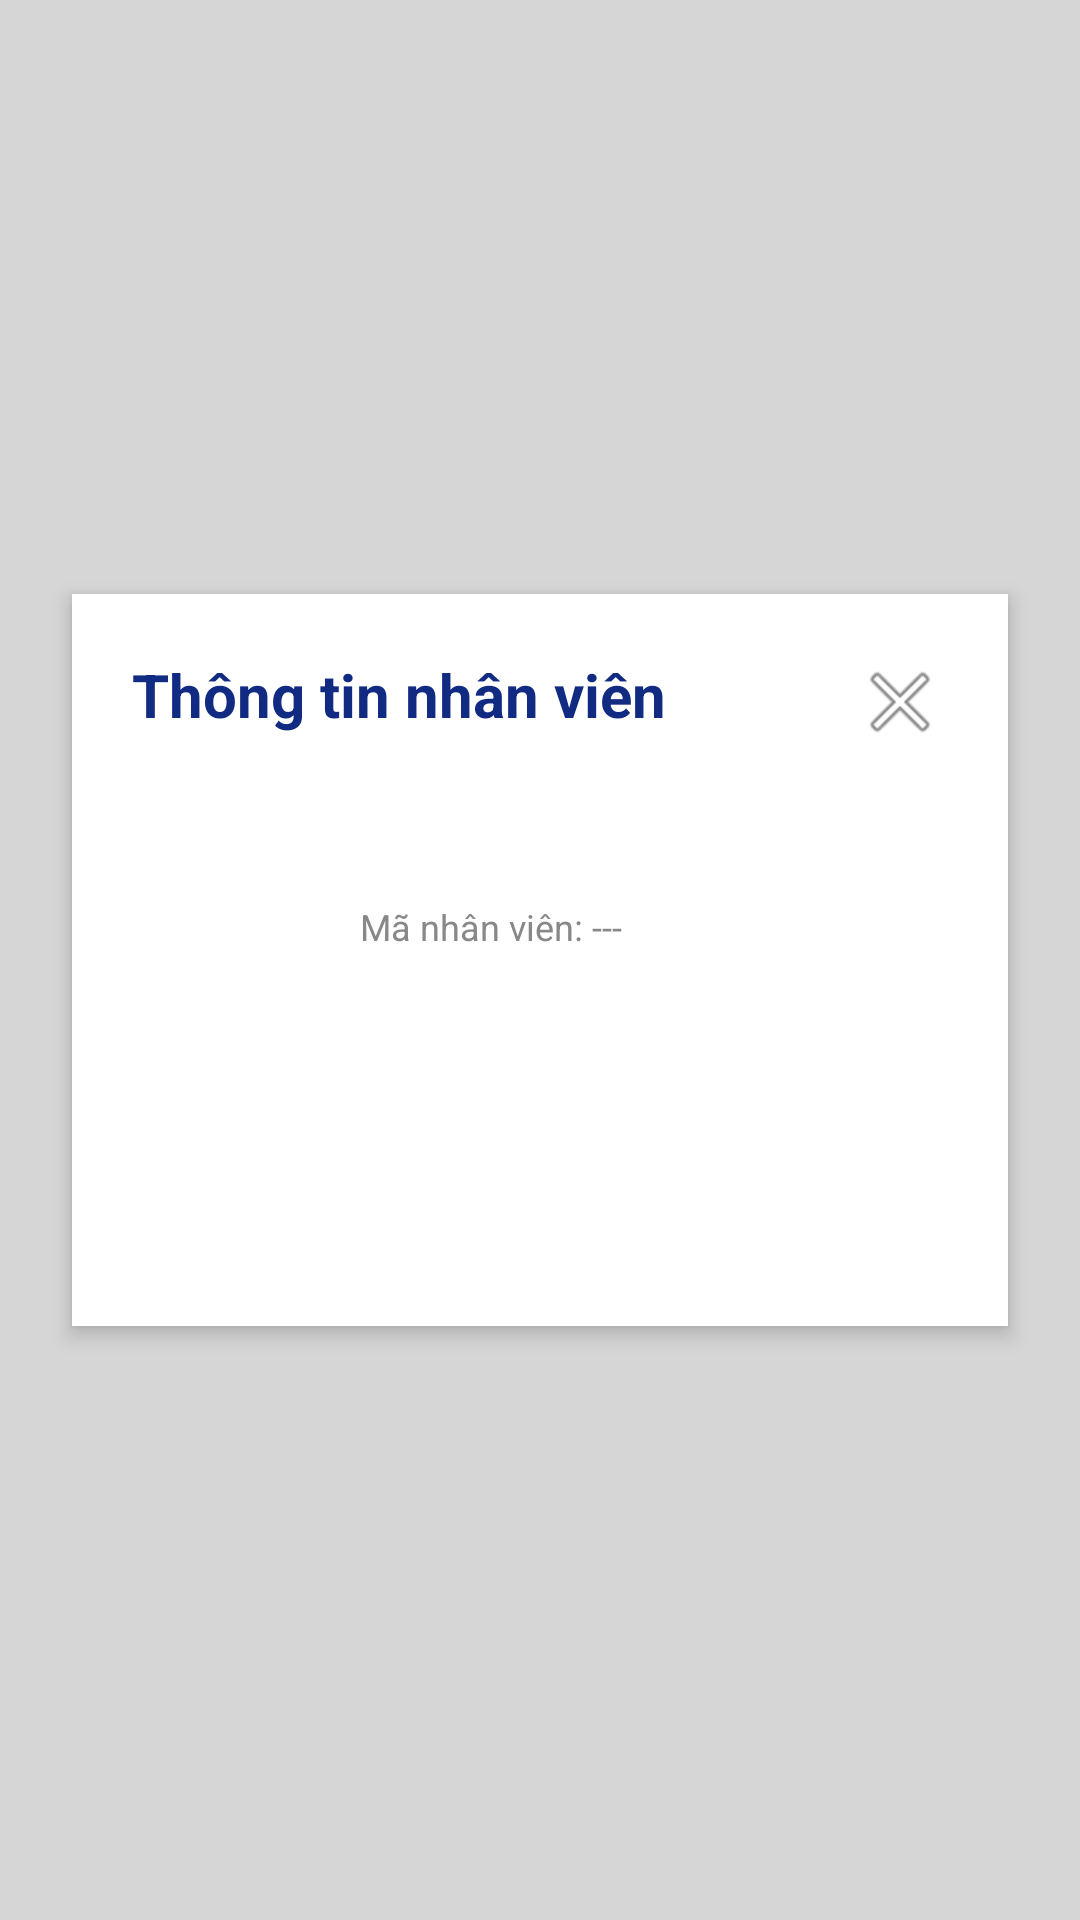

Android layout source for this screen:
<!-- AndroidManifest.xml: application theme Theme.Design.NoActionBar -->
<!-- res/layout/activity_cleaner_details.xml -->
<?xml version="1.0" encoding="utf-8"?>
<RelativeLayout xmlns:android="http://schemas.android.com/apk/res/android"
    android:layout_width="match_parent"
    android:layout_height="match_parent"
    android:background="#CCFFFFFF">

    
    <ProgressBar
        android:id="@+id/loadingSpinner"
        style="?android:attr/progressBarStyleLarge"
        android:layout_centerInParent="true"
        android:visibility="gone" />

    
    <LinearLayout
        android:id="@+id/detailsContainer"
        android:layout_width="match_parent"
        android:layout_height="wrap_content"
        android:layout_centerInParent="true"
        android:orientation="vertical"
        android:background="@android:color/white"
        android:padding="20dp"
        android:layout_margin="24dp"
        android:elevation="4dp"
        android:clipToPadding="false">

        
        <RelativeLayout
            android:layout_width="match_parent"
            android:layout_height="wrap_content"
            android:layout_marginBottom="16dp">

            <TextView
                android:id="@+id/title"
                android:layout_width="wrap_content"
                android:layout_height="wrap_content"
                android:text="Thông tin nhân viên"
                android:textColor="#122B82"
                android:textStyle="bold"
                android:textSize="20sp" />

            <ImageButton
                android:id="@+id/closeButton"
                android:layout_width="wrap_content"
                android:layout_height="wrap_content"
                android:src="@android:drawable/ic_menu_close_clear_cancel"
                android:layout_alignParentEnd="true"
                android:background="@android:color/transparent" />
        </RelativeLayout>

        
        <LinearLayout
            android:layout_width="match_parent"
            android:layout_height="wrap_content"
            android:orientation="horizontal"
            android:gravity="center_vertical"
            android:layout_marginBottom="12dp">

            <ImageView
                android:id="@+id/avatar"
                android:layout_width="64dp"
                android:layout_height="64dp"
                android:src="@drawable/user_image"
                android:layout_marginEnd="12dp" />

            <LinearLayout
                android:layout_width="wrap_content"
                android:layout_height="wrap_content"
                android:orientation="vertical">

                <TextView
                    android:id="@+id/fullName"
                    android:layout_width="wrap_content"
                    android:layout_height="wrap_content"
                    android:text="Tên nhân viên"
                    android:textSize="16sp"
                    android:textStyle="bold" />

                <TextView
                    android:id="@+id/employeeId"
                    android:layout_width="wrap_content"
                    android:layout_height="wrap_content"
                    android:text="Mã nhân viên: ---"
                    android:textSize="12sp"
                    android:textColor="#888888" />
            </LinearLayout>
        </LinearLayout>

        
        <TextView android:id="@+id/emailLabel"
            style="@style/InfoLabel" android:text="Email"/>
        <TextView android:id="@+id/emailValue" style="@style/InfoValue" />

        <TextView android:id="@+id/phoneLabel"
            style="@style/InfoLabel" android:text="Số điện thoại"/>
        <TextView android:id="@+id/phoneValue" style="@style/InfoValue" />

        <TextView android:id="@+id/experienceLabel"
            style="@style/InfoLabel" android:text="Kinh nghiệm"/>
        <TextView android:id="@+id/experienceValue" style="@style/InfoValue" />

        <TextView android:id="@+id/areaLabel"
            style="@style/InfoLabel" android:text="Khu vực hoạt động"/>
        <TextView android:id="@+id/areaValue" style="@style/InfoValue" />

        <TextView android:id="@+id/statusLabel"
            style="@style/InfoLabel" android:text="Trạng thái"/>
        <TextView android:id="@+id/statusValue" style="@style/InfoValue" />

    </LinearLayout>
</RelativeLayout>
<!-- resources referenced by this layout -->
<resources>
  <style name="InfoLabel">
          <item name="android:textSize">12sp</item>
          <item name="android:textColor">#888888</item>
          <item name="android:layout_marginTop">8dp</item>
      </style>
  <style name="InfoValue">
          <item name="android:textSize">14sp</item>
          <item name="android:textColor">#000000</item>
          <item name="android:textStyle">bold</item>
          <item name="android:layout_marginBottom">8dp</item>
      </style>
</resources>
